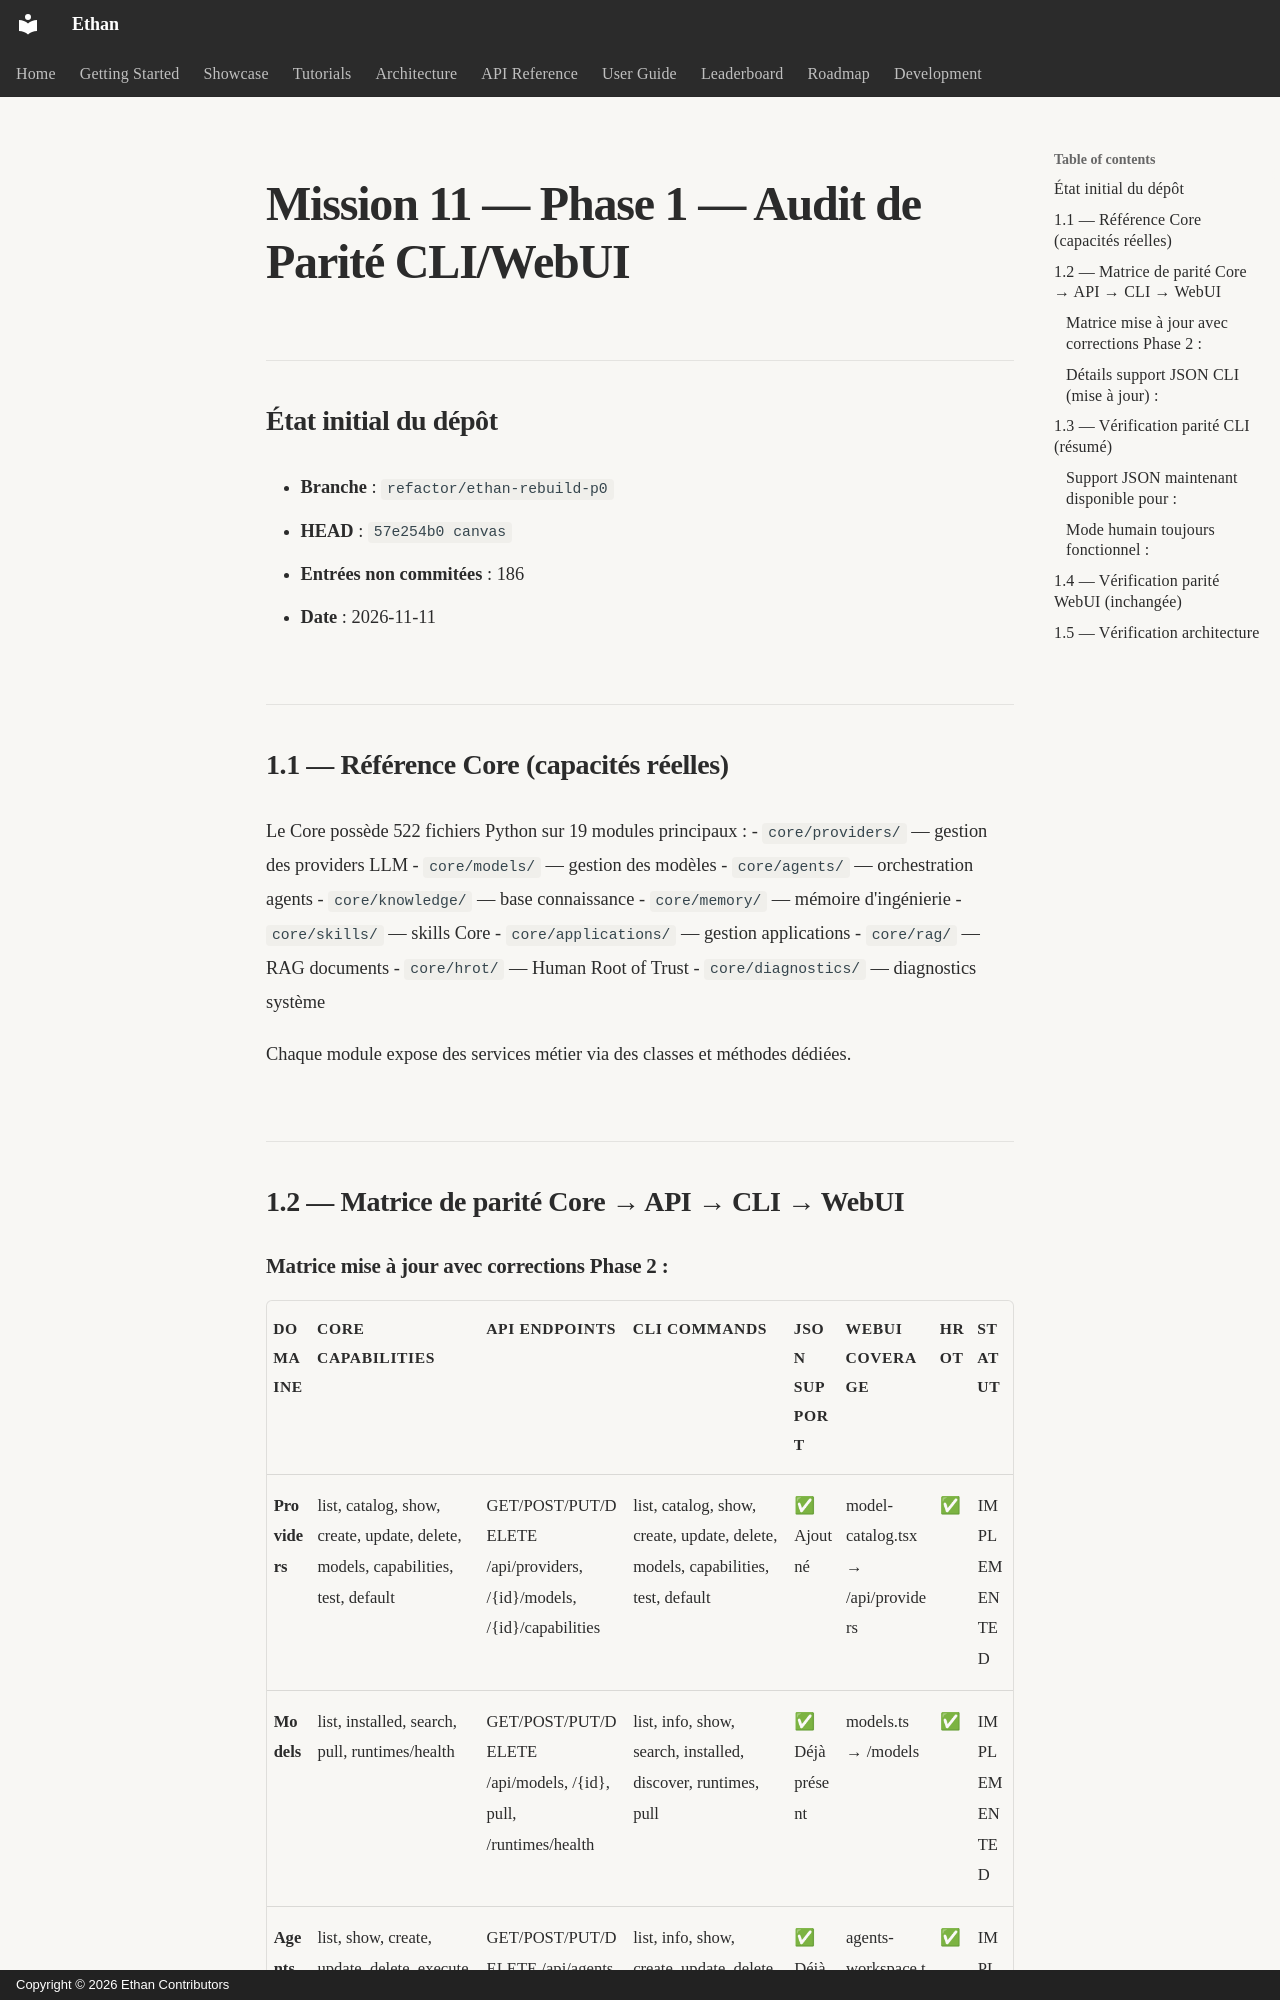

repository: seclib/Ethan · page: memory/CLI_WEBUI_PARITY_AUDIT/index.html · generator: mkdocs · copyright: Copyright © 2026 Ethan Contributors

# Mission 11 — Phase 1 — Audit de Parité CLI/WebUI

## État initial du dépôt

- **Branche** : `refactor/ethan-rebuild-p0`
- **HEAD** : `57e254b0 canvas`
- **Entrées non commitées** : 186
- **Date** : 2026-11-11

## 1.1 — Référence Core (capacités réelles)

Le Core possède 522 fichiers Python sur 19 modules principaux :
- `core/providers/` — gestion des providers LLM
- `core/models/` — gestion des modèles
- `core/agents/` — orchestration agents
- `core/knowledge/` — base connaissance
- `core/memory/` — mémoire d'ingénierie
- `core/skills/` — skills Core
- `core/applications/` — gestion applications
- `core/rag/` — RAG documents
- `core/hrot/` — Human Root of Trust
- `core/diagnostics/` — diagnostics système

Chaque module expose des services métier via des classes et méthodes dédiées.

## 1.2 — Matrice de parité Core → API → CLI → WebUI
